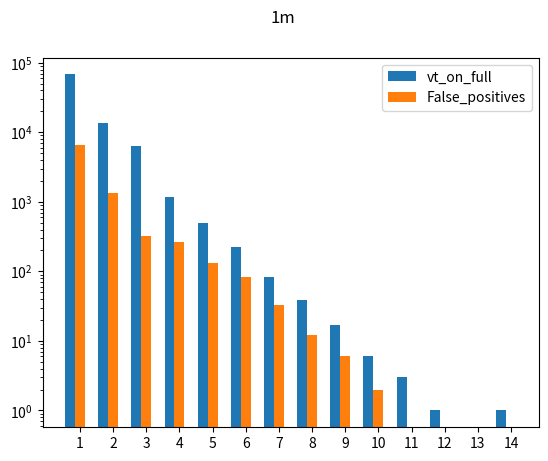

Write the Python code that produced this figure. (Note: this script raises an exception after producing the figure.)
import sys
import os
from datetime import datetime,timedelta
import csv
import  pandas as pd
import matplotlib.pyplot as plt
import numpy as np

'''
path_csv_out = "/Volumes/PEPPE_DT/WorkspacePyCharm/VirusTotalUmbrellaTop1M/csv_merge_prova_out.csv"
dict_dom_response = {}
dict_dom_no_response = {}
count = 0
first = 0

with open(path_csv_out, newline='') as csv_in:
    line = csv_in.readlines()
    for x in line:
        if first == 0:
            first = 1
            continue
        else:
            print(count)
            s = x.split(';')
            print(type(s[1]))
            print(type(s[2]))
            if s[1] == '1':
                dict_dom_response[str(s[0])] = int(s[2])
            else:
                dict_dom_no_response[str(s[0])] = 'null'
            count += 1





for x,y in dict_dom_response.items():
    print('chiave :' + str(x) + ', valore:' + str(y))

for x,y in dict_dom_no_response.items():
    print('chiave:' + str(x) + 'valore : ' + str(y))

print('lungh no null :' + str(len(dict_dom_response.keys())))
print('lungh null :' + str(len(dict_dom_no_response.keys())))
print(count)

'''

'''
len_value = [2859, 72806, 89958]
label_x = ["100k", "500k", "1m"]
plt.plot(label_x, len_value)
plt.suptitle("detection line")
plt.savefig("/Volumes/PEPPE_DT/WorkspacePyCharm/VirusTotalUmbrellaTop1M/imagev2/lineplot_det.eps")
plt.show()
'''


width = 0.3
labels = ['1','2','3','4','5','6','7','8','9','10','11','12','13','14']
r_base = np.arange(len(labels))
r_spaz = [x + width for x in r_base]
full_values_100 = [67846,13766,6334,1168,495,226,83,39,17,6,3,1,0,1]
tranco_values_100 = [6543,1323,324,261,133,83,33,12,6,2,0,0,0,0]

plt.bar(r_base, full_values_100, width, label="vt_on_full", log = True)
plt.bar(r_spaz, tranco_values_100, width, label="False_positives")
plt.xticks([r + width for r in range(len(labels))], labels)
plt.yscale("log")
plt.legend()
plt.suptitle("1m")
plt.savefig("/Volumes/PEPPE_DT/WorkspacePyCharm/VirusTotalUmbrellaTop1M/imagev2/barFullTranco1m.eps")
plt.show()


'''
path_csv = "/Volumes/PEPPE_DT/WorkspacePyCharm/VirusTotalUmbrellaTop1M/vt_csv1m/1m.csv"
path_tranco = "/Volumes/PEPPE_DT/WorkspacePyCharm/VirusTotalUmbrellaTop1M/py_prova_merge/tranco-top-1m.csv"

delimiter = ','
tranco_domain = []
with open(path_tranco, 'r') as tranco:
    reader = csv.reader(tranco, delimiter=delimiter)
    for row in reader:
        tranco_domain.append(row[1])

dict_restrict = {}
count_l = 0
first = 0
'''
#ricavo da csv in tutti i domini con response code e positives non nullo e li metto in un dizionario
'''
with open(path_csv) as csv_in:
    lines = csv_in.readlines()
    for line in lines:
        if first == 0:
            first = 1
            count_l += 1
        else:
            s = line.split(';')
            if str(s[2]) == 'null' or str(s[2]) == '0':
                print("response code 0 or good, domain: " + str(s[0]))
                count_l += 1
                continue
            else:
                print(""+str(count_l) + " " + s[0])
                dict_restrict[str(s[0])] = int(s[2])
                count_l += 1

'''
#prenod i nomi di dominio da tale dizionario e li confronto con quelli di tranco, considerando solo quelli con positive diverso da 0
'''
chiavi = list(dict_restrict.keys())

dict_tranco = {}
count = 0
for k in chiavi:
    if k in tranco_domain:
        if dict_restrict[str(k)] != 0:
            print(str(k) + " , yes")
            dict_tranco[str(k)] = dict_restrict[str(k)]
        else:
            print(str(k) + "score 0")


valori_tranco = list(dict_tranco.values())

for x in range(0,17):
    print(x)
    eq = sum(z == x for z in valori_tranco)
    print("values = " + str(x) + ", score= " + str(eq))
'''
